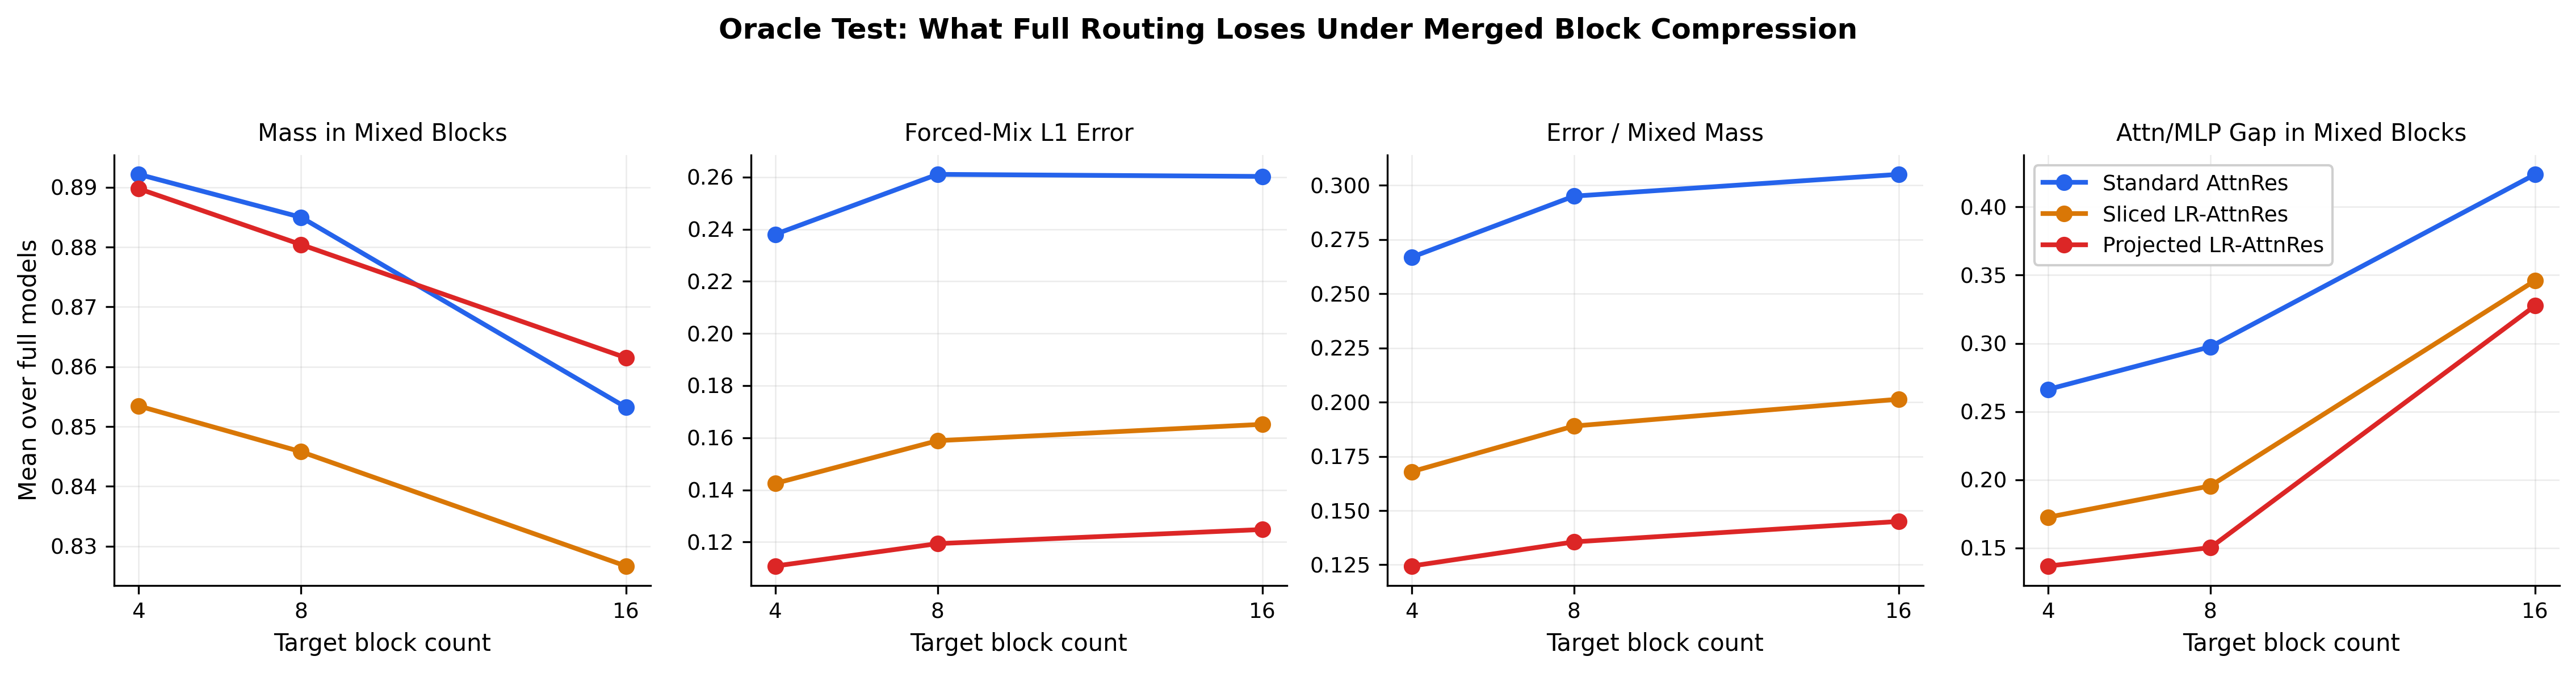

Data behind this chart, as committed beside it:
group, group_name, target_block_count, models, mixed_mass_mean, forced_mix_l1_mean, forced_mix_l1_per_mixed_mass, weighted_abs_type_share_distortion, weighted_attn_mlp_gap
standard_attnres, Standard AttnRes, 4, 1, 0.8922, 0.238, 0.2668, 0.1334, 0.2662
standard_attnres, Standard AttnRes, 8, 1, 0.885, 0.261, 0.295, 0.1475, 0.2975
standard_attnres, Standard AttnRes, 16, 1, 0.8532, 0.2602, 0.305, 0.1525, 0.4239
sliced_lr_attnres, Sliced LR-AttnRes, 4, 6, 0.8534, 0.1425, 0.1679, 0.08396, 0.1725
sliced_lr_attnres, Sliced LR-AttnRes, 8, 6, 0.8458, 0.1589, 0.189, 0.09449, 0.1955
sliced_lr_attnres, Sliced LR-AttnRes, 16, 6, 0.8267, 0.1651, 0.2013, 0.1007, 0.346
lr_attnres, Projected LR-AttnRes, 4, 3, 0.8898, 0.1108, 0.1244, 0.06221, 0.1367
lr_attnres, Projected LR-AttnRes, 8, 3, 0.8804, 0.1194, 0.1356, 0.06778, 0.1502
lr_attnres, Projected LR-AttnRes, 16, 3, 0.8615, 0.1248, 0.145, 0.0725, 0.3276
